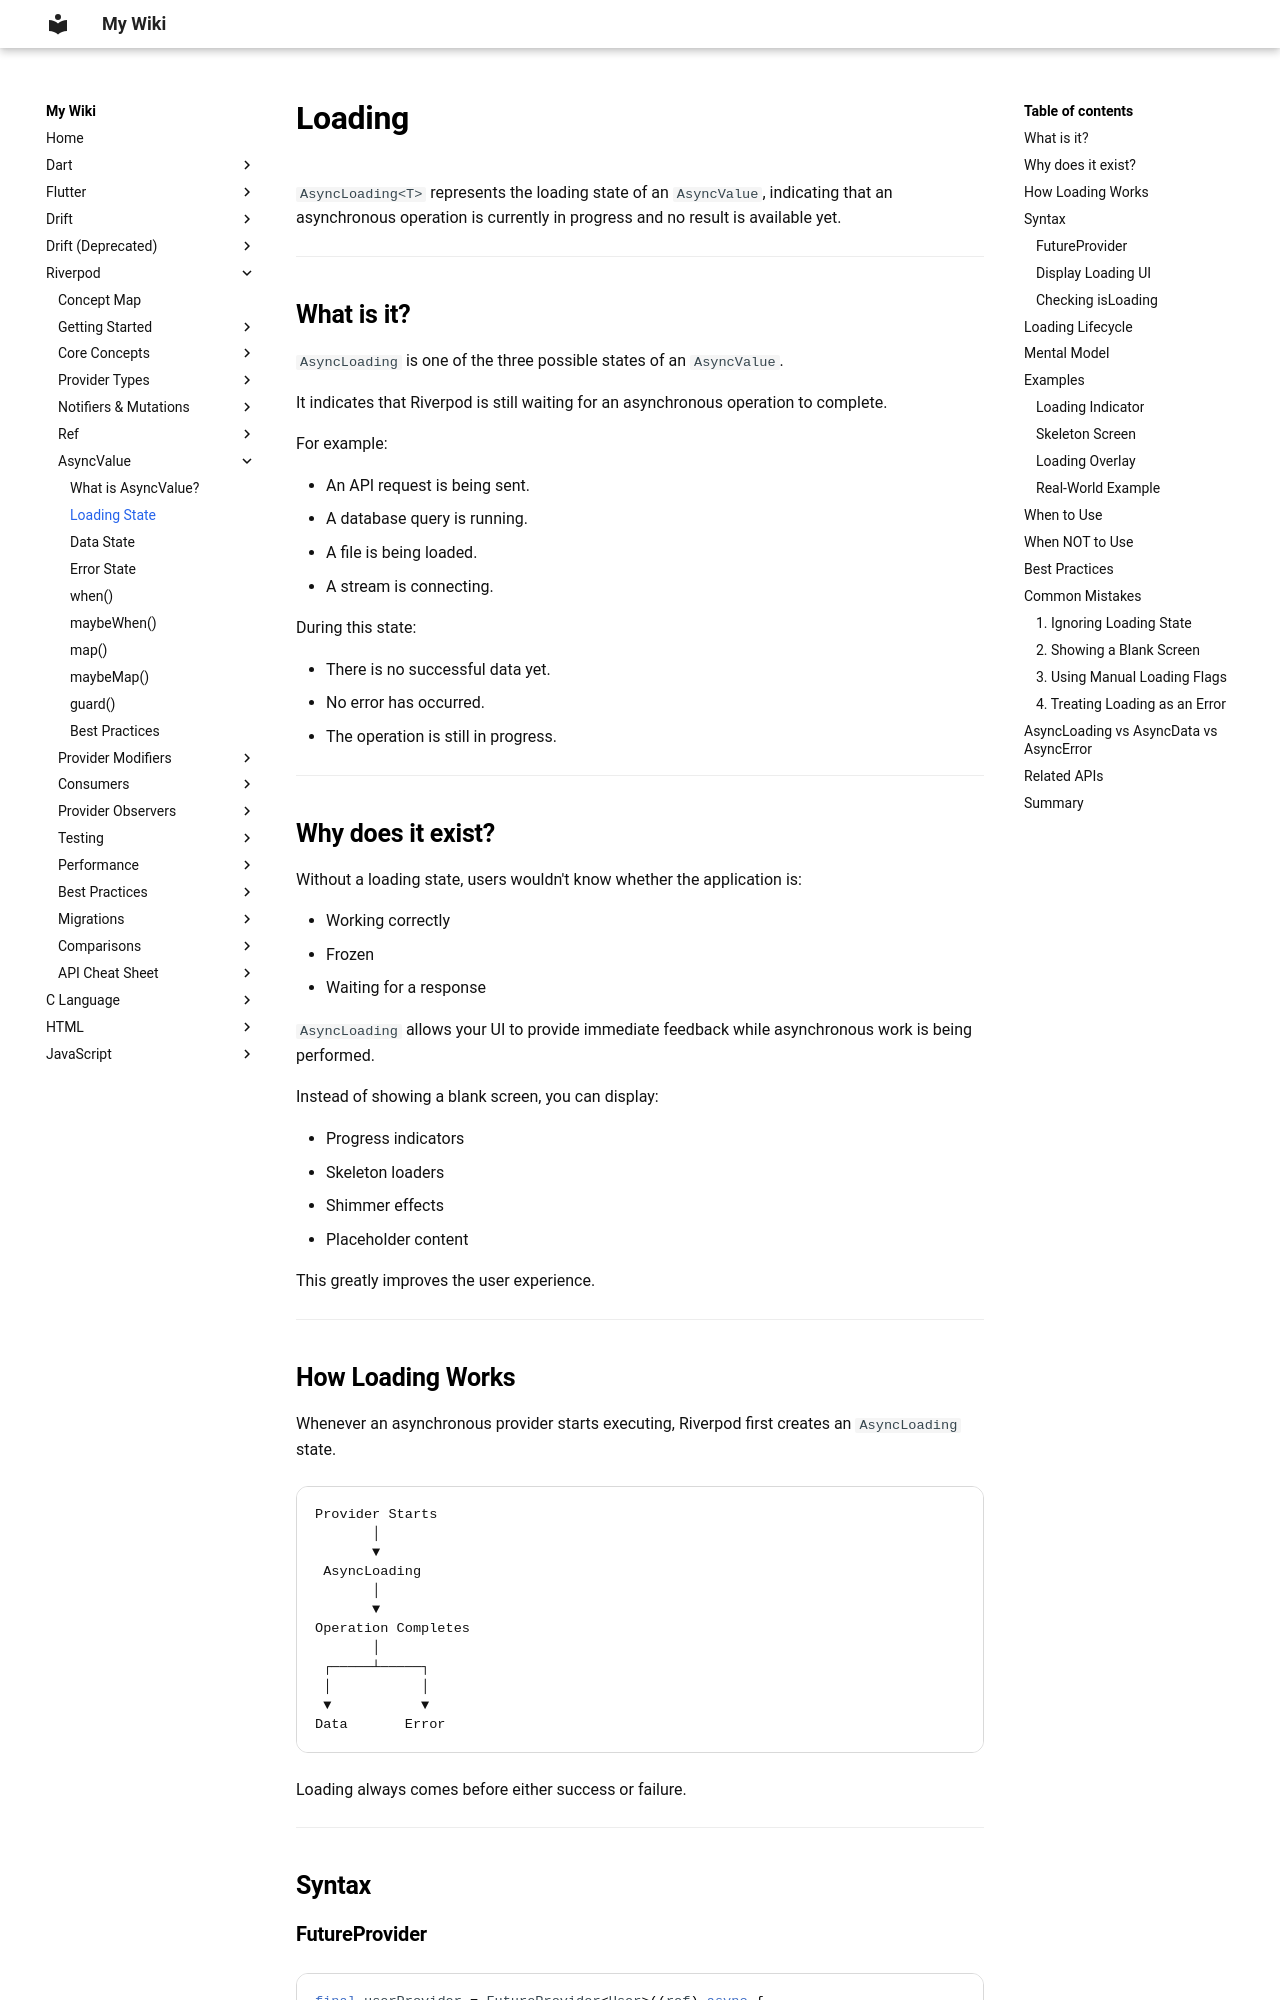

repository: aromalsibu/my-dev-wiki · page: riverpod/06_async_value/02_loading/index.html · generator: mkdocs

# Loading

`AsyncLoading<T>` represents the loading state of an `AsyncValue`, indicating that an asynchronous operation is currently in progress and no result is available yet.

---

## What is it?

`AsyncLoading` is one of the three possible states of an `AsyncValue`.

It indicates that Riverpod is still waiting for an asynchronous operation to complete.

For example:

- An API request is being sent.
- A database query is running.
- A file is being loaded.
- A stream is connecting.

During this state:

- There is no successful data yet.
- No error has occurred.
- The operation is still in progress.

---

## Why does it exist?

Without a loading state, users wouldn't know whether the application is:

- Working correctly
- Frozen
- Waiting for a response

`AsyncLoading` allows your UI to provide immediate feedback while asynchronous work is being performed.

Instead of showing a blank screen, you can display:

- Progress indicators
- Skeleton loaders
- Shimmer effects
- Placeholder content

This greatly improves the user experience.

---
